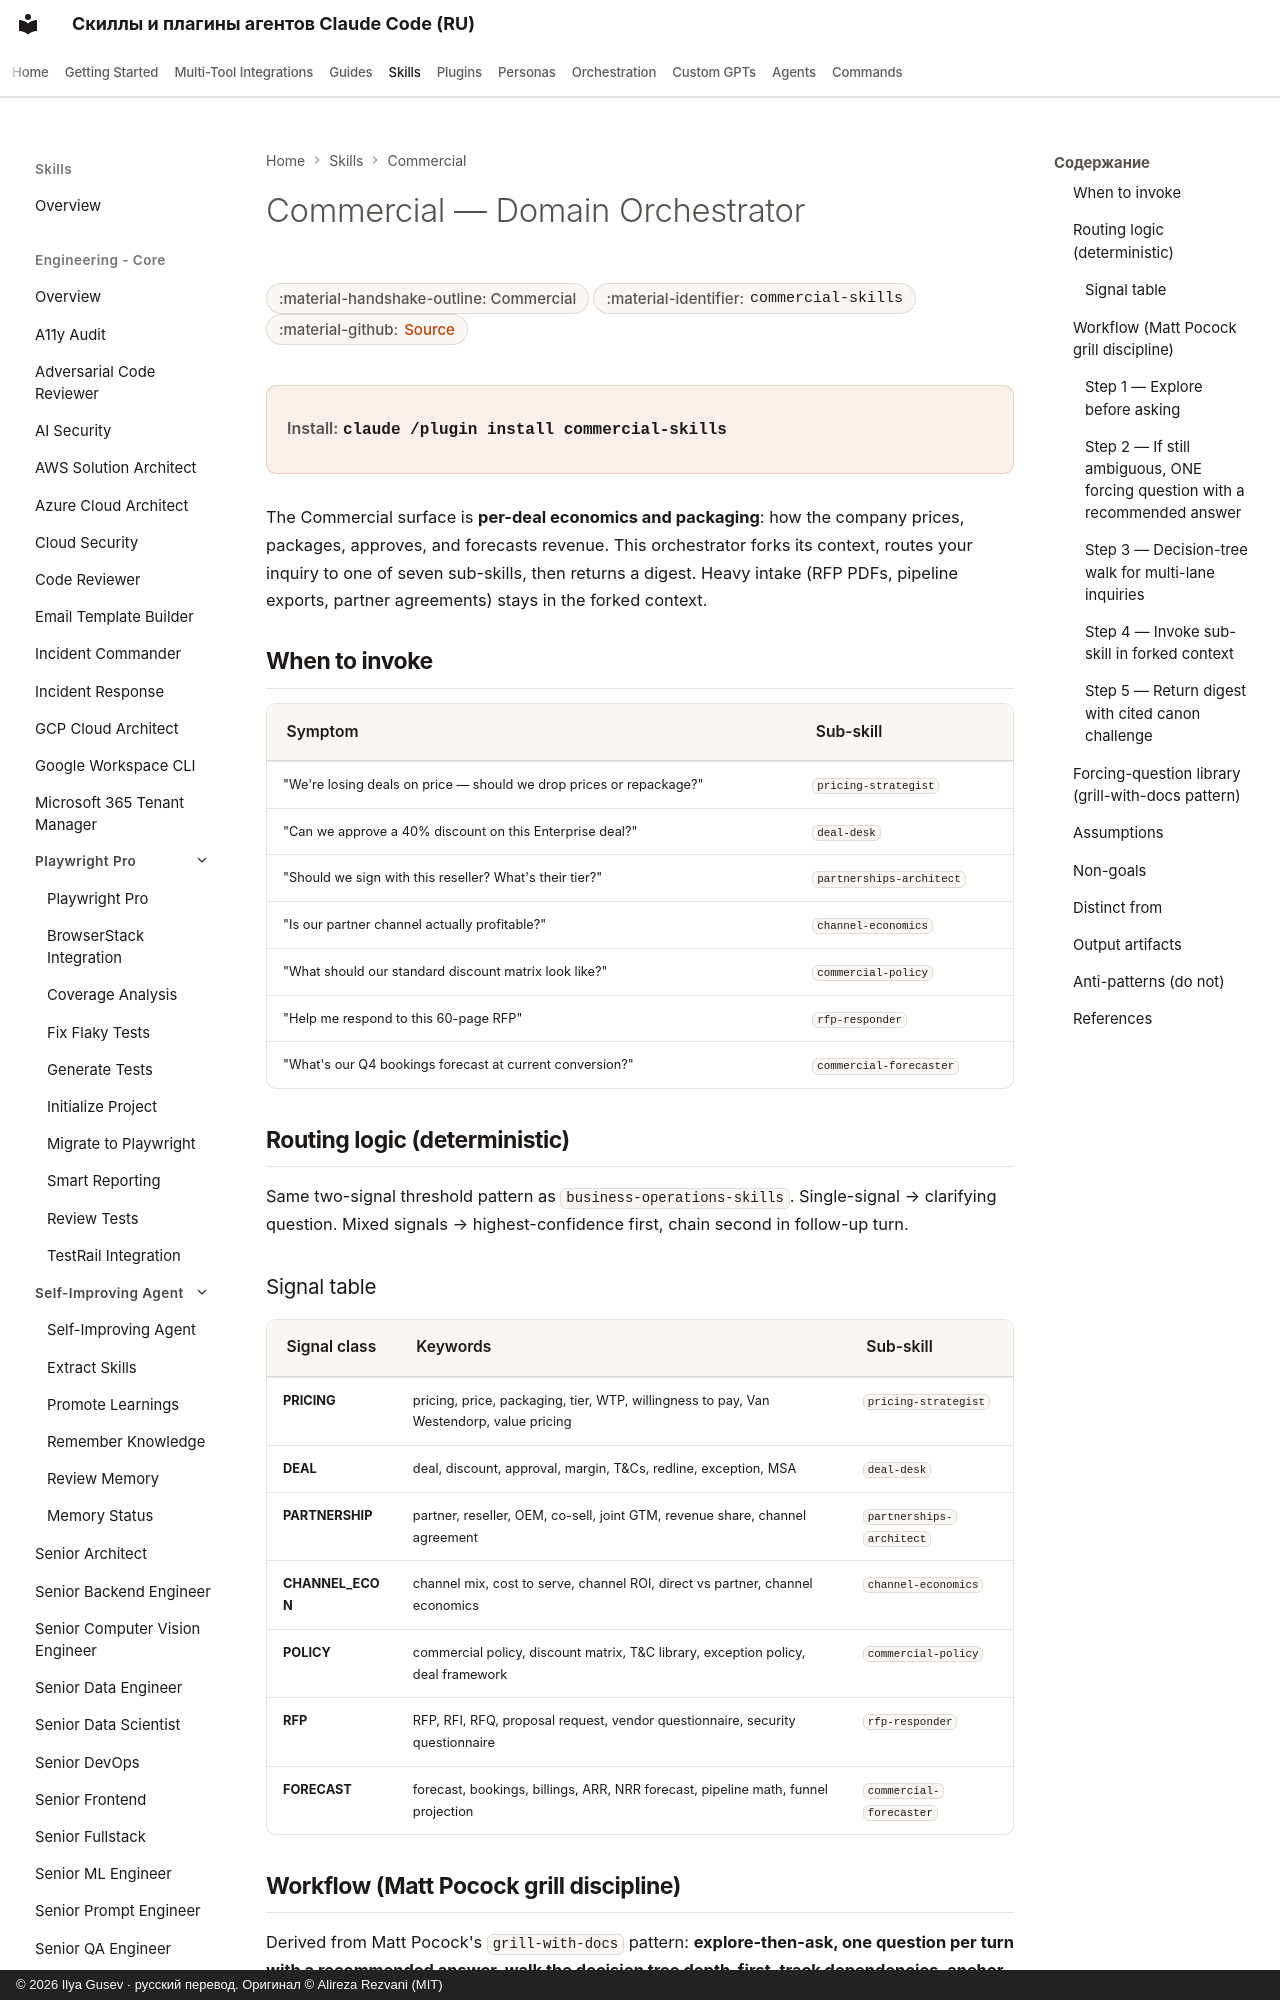

repository: imgusev/claude-skills-ru · page: skills/commercial/commercial-skills/index.html · generator: mkdocs · copyright: © 2026 Ilya Gusev · русский перевод. Оригинал © Alireza Rezvani (MIT)

---
title: "Commercial — Domain Orchestrator — Claude Code Plugin & Agent Skill"
description: "Use when reviewing, approving, or designing commercial motion — pricing models, deal review, discount approval, partnership economics, channel mix. Agent skill for Claude Code, Codex CLI, Gemini CLI, OpenClaw."
---
